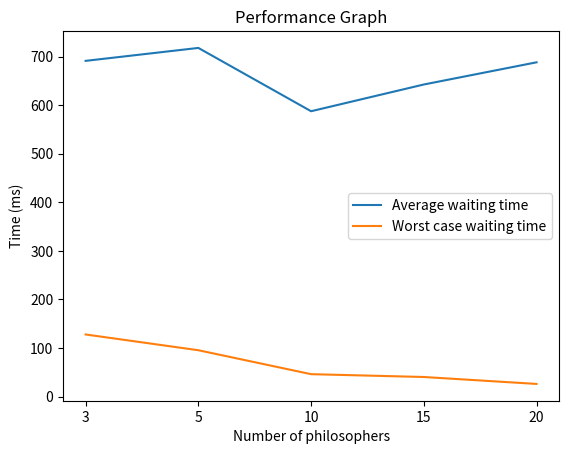

Source code (Python):
import matplotlib.pyplot as plt 
fig = plt.figure()

x1 = ["3","5","10","15","20"] 
y1 = [
691.313,
717.957,
587.601,
642.646,
688.33
] 

y2 = [
127.919,
95.4846,
46.1939,
40.3655,
26.1091
] 

plt.plot(x1, y1, label = "Average waiting time") 
plt.plot(x1, y2, label = "Worst case waiting time")
plt.xlabel('Number of philosophers') 
plt.ylabel('Time (ms)')
plt.legend()
plt.title("Performance Graph") 

plt.savefig('./g.png')